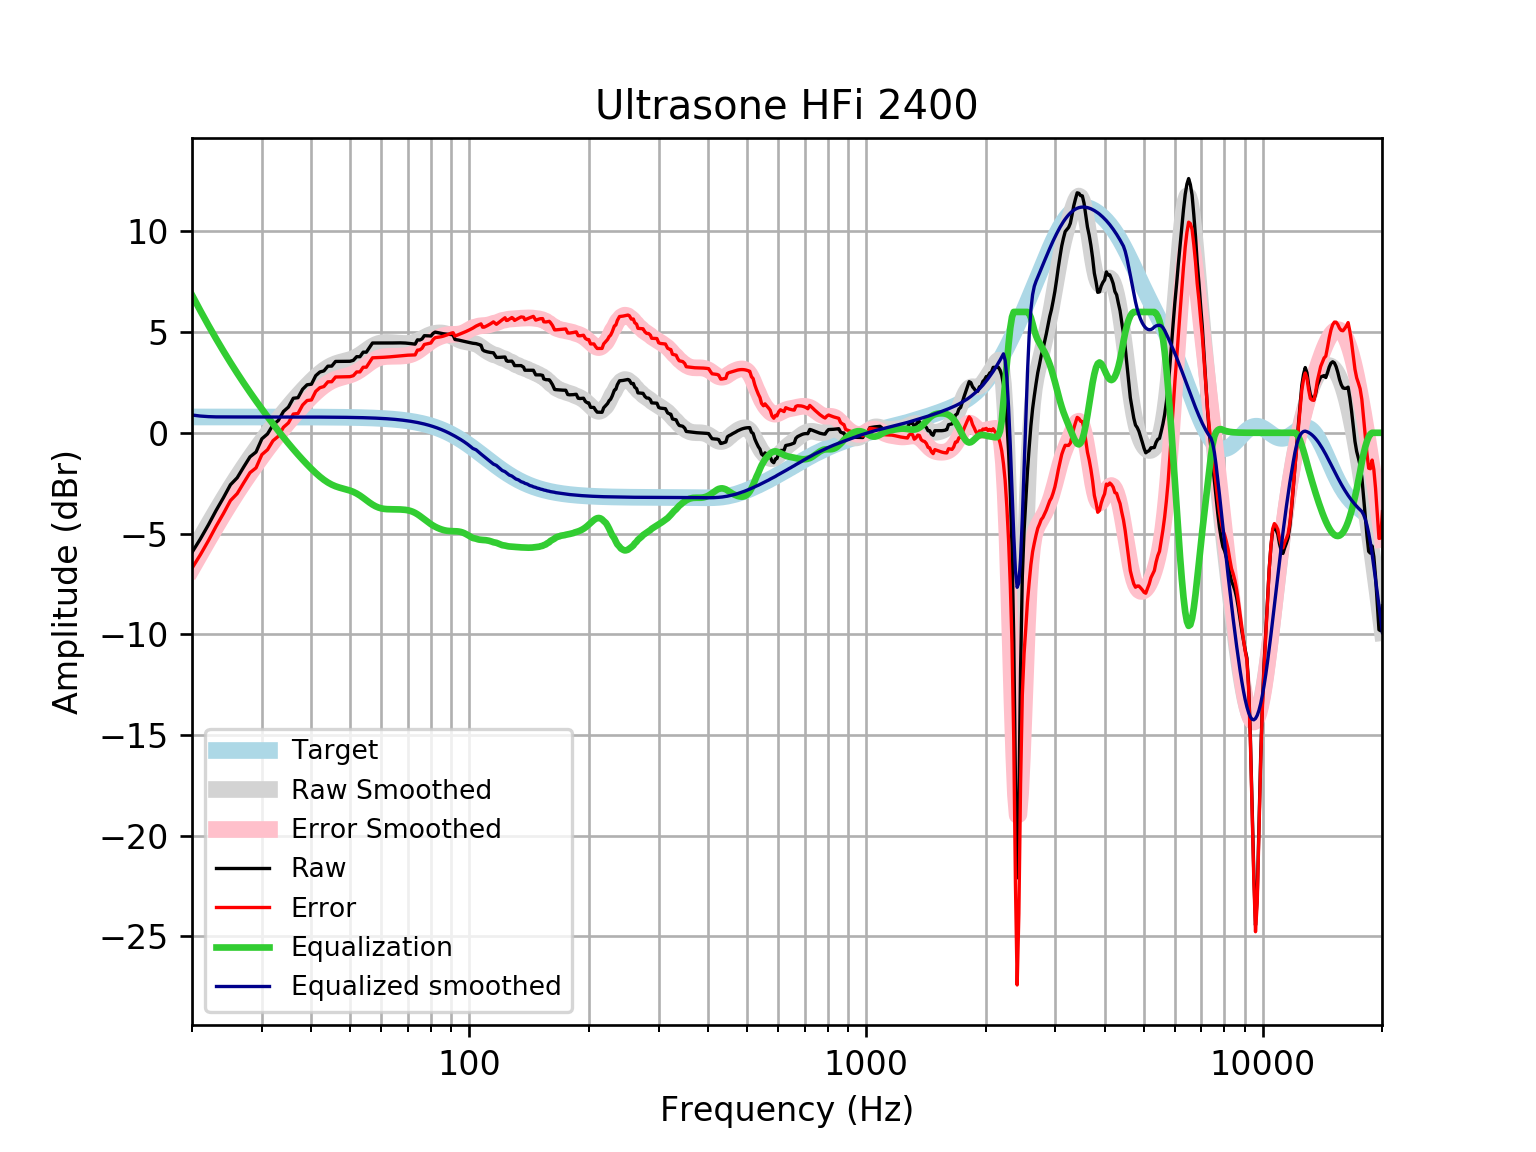

The table this chart was drawn from, first rows:
frequency, raw, error, smoothed, error_smoothed, equalization, equalized_raw, equalized_smoothed, target
20, -5.937, -6.723, -5.959, -6.745, 6.841, 0.9037, 0.882, 0.7859
21, -5.265, -6.051, -5.226, -6.012, 6.057, 0.7918, 0.8312, 0.7859
22, -4.567, -5.353, -4.533, -5.319, 5.336, 0.7684, 0.8027, 0.7858
23, -3.856, -4.642, -3.881, -4.667, 4.671, 0.8148, 0.7898, 0.7858
24, -3.224, -4.01, -3.27, -4.056, 4.057, 0.8329, 0.7867, 0.7858
25, -2.579, -3.365, -2.703, -3.488, 3.488, 0.9094, 0.7857, 0.7857
26, -2.232, -3.018, -2.175, -2.961, 2.961, 0.7287, 0.7857, 0.7857
27, -1.696, -2.481, -1.685, -2.47, 2.47, 0.7748, 0.7856, 0.7856
28, -1.196, -1.981, -1.228, -2.013, 2.013, 0.8177, 0.7855, 0.7855
29, -0.9554, -1.741, -0.7994, -1.585, 1.585, 0.6293, 0.7854, 0.7854
30, -0.2984, -1.084, -0.3959, -1.181, 1.181, 0.8827, 0.7852, 0.7852
31, -0.05523, -0.8403, -0.01463, -0.7997, 0.7997, 0.7444, 0.785, 0.785
32, 0.3924, -0.3924, 0.3462, -0.4386, 0.4386, 0.8311, 0.7848, 0.7848
33, 0.6114, -0.1732, 0.6873, -0.09723, 0.09723, 0.7086, 0.7846, 0.7846
34, 1.058, 0.2737, 1.009, 0.2251, -0.2251, 0.8329, 0.7843, 0.7843
35, 1.276, 0.4926, 1.313, 0.5287, -0.5287, 0.7478, 0.7839, 0.7839
36, 1.715, 0.9311, 1.598, 0.8143, -0.8143, 0.9003, 0.7835, 0.7835
37, 1.743, 0.9601, 1.866, 1.083, -1.083, 0.66, 0.783, 0.783
38, 2.162, 1.379, 2.118, 1.336, -1.336, 0.826, 0.7824, 0.7824
39, 2.384, 1.602, 2.354, 1.572, -1.572, 0.8115, 0.7818, 0.7818
40, 2.412, 1.631, 2.574, 1.793, -1.793, 0.6192, 0.781, 0.781
41, 2.835, 2.055, 2.776, 1.995, -1.995, 0.8397, 0.7801, 0.7801
42, 3.017, 2.238, 2.956, 2.177, -2.177, 0.8398, 0.7791, 0.7791
43, 3.074, 2.296, 3.114, 2.336, -2.336, 0.7386, 0.778, 0.7779
44, 3.307, 2.53, 3.245, 2.468, -2.468, 0.839, 0.7766, 0.7766
45, 3.311, 2.536, 3.349, 2.574, -2.574, 0.7372, 0.7752, 0.7751
46, 3.543, 2.769, 3.429, 2.656, -2.656, 0.8869, 0.7735, 0.7734
47, 3.545, 2.774, 3.489, 2.718, -2.718, 0.8277, 0.7715, 0.7715
48, 3.548, 2.778, 3.537, 2.767, -2.767, 0.7801, 0.7694, 0.7694
49, 3.549, 2.782, 3.581, 2.814, -2.814, 0.7354, 0.767, 0.767
50, 3.551, 2.786, 3.631, 2.867, -2.867, 0.6841, 0.7643, 0.7642
51, 3.596, 2.835, 3.694, 2.932, -2.932, 0.6638, 0.7612, 0.7612
52, 3.779, 3.021, 3.773, 3.015, -3.015, 0.763, 0.7579, 0.7578
53, 3.777, 3.023, 3.87, 3.116, -3.116, 0.6616, 0.7541, 0.7541
54, 4.004, 3.254, 3.978, 3.229, -3.229, 0.7751, 0.7499, 0.7499
55, 4.002, 3.257, 4.092, 3.347, -3.347, 0.6558, 0.7453, 0.7453
56, 4.23, 3.49, 4.201, 3.461, -3.461, 0.7686, 0.7402, 0.7401
57, 4.457, 3.723, 4.298, 3.563, -3.563, 0.8942, 0.7345, 0.7345
58, 4.457, 3.729, 4.376, 3.647, -3.647, 0.8101, 0.7283, 0.7283
59, 4.457, 3.736, 4.432, 3.71, -3.71, 0.7469, 0.7215, 0.7215
60, 4.456, 3.742, 4.467, 3.753, -3.753, 0.7039, 0.714, 0.714
61, 4.456, 3.75, 4.484, 3.778, -3.778, 0.678, 0.7058, 0.7058
62, 4.456, 3.759, 4.488, 3.791, -3.791, 0.665, 0.6969, 0.6969
63, 4.457, 3.77, 4.484, 3.797, -3.797, 0.6607, 0.6871, 0.6871
64, 4.46, 3.783, 4.475, 3.799, -3.799, 0.661, 0.6765, 0.6765
65, 4.462, 3.797, 4.465, 3.8, -3.8, 0.6625, 0.665, 0.665
66, 4.465, 3.812, 4.455, 3.802, -3.802, 0.6625, 0.6525, 0.6525
67, 4.465, 3.826, 4.445, 3.806, -3.806, 0.6586, 0.639, 0.639
68, 4.462, 3.838, 4.438, 3.814, -3.814, 0.6483, 0.6244, 0.6244
69, 4.455, 3.847, 4.435, 3.826, -3.826, 0.629, 0.6087, 0.6087
70, 4.445, 3.853, 4.439, 3.847, -3.847, 0.5982, 0.5918, 0.5918
71, 4.431, 3.858, 4.451, 3.878, -3.878, 0.5539, 0.5736, 0.5736
72, 4.416, 3.862, 4.475, 3.921, -3.921, 0.4954, 0.5541, 0.5541
73, 4.401, 3.868, 4.511, 3.977, -3.977, 0.4236, 0.5333, 0.5333
74, 4.615, 4.104, 4.557, 4.046, -4.046, 0.569, 0.511, 0.511
75, 4.604, 4.117, 4.612, 4.125, -4.125, 0.4798, 0.4873, 0.4873
76, 4.66, 4.198, 4.671, 4.209, -4.209, 0.4508, 0.462, 0.4621
77, 4.821, 4.385, 4.732, 4.296, -4.296, 0.5243, 0.4352, 0.4353
78, 4.817, 4.411, 4.789, 4.382, -4.382, 0.4355, 0.4068, 0.4068
79, 4.813, 4.436, 4.839, 4.463, -4.463, 0.3499, 0.3767, 0.3768
... 553 more rows
